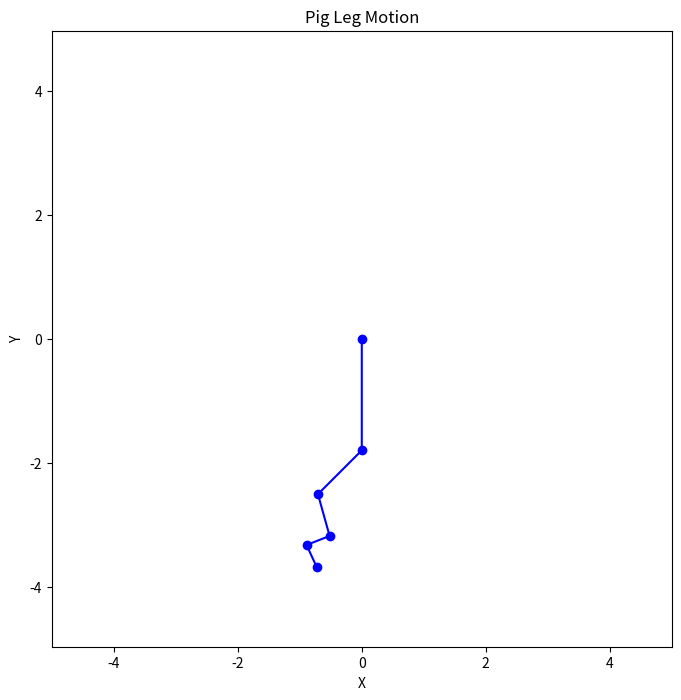

Reproduce this figure in Python.
import numpy as np
import matplotlib.pyplot as plt

# 定义猪腿相关参数
num_bones = 5  # 骨头数量
num_joints = 5  # 关节数量

# 定义关节角度范围（弧度）
joint_angle_ranges = [
    (-np.pi/2, -np.pi/2),   # 第一个关节角度范围
    (-np.pi, -np.pi*3/4),   # 第一个关节角度范围
    (-np.pi*3/4, -np.pi/4),   # 第二个关节角度范围
    (-np.pi, -np.pi*3/4,),   # 第三个关节角度范围
    (-np.pi, -np.pi*1/4)    # 第四个关节角度范围
]

# 定义关节长度
joint_lengths = [1.8, 1, 0.7, 0.4, 0.4]

# 定义猪腿初始位置（关节角度）
initial_joint_angles = [0.0] * num_joints

# 定义重力加速度
gravity = 9.8

# 定义猪腿关节角度变化函数
def update_joint_angles(joint_angles, angle_changes):
    new_joint_angles = []
    for i in range(num_joints):
        new_angle = joint_angles[i] + angle_changes[i]
        new_angle = np.clip(new_angle, joint_angle_ranges[i][0], joint_angle_ranges[i][1])
        new_joint_angles.append(new_angle)
    return new_joint_angles

# 定义猪腿绘制函数
def plot_pig_leg(joint_angles):
    x = [0.0]
    y = [0.0]

    for i in range(num_joints):
        joint_angle = joint_angles[i]
        x.append(x[-1] + joint_lengths[i] * np.cos(joint_angle))
        y.append(y[-1] + joint_lengths[i] * np.sin(joint_angle))

    plt.plot(x, y, 'bo-')
    plt.axis('equal')
    plt.xlim(-5, 5)
    plt.ylim(-5, 5)
    plt.xlabel('X')
    plt.ylabel('Y')
    plt.title('Pig Leg Motion')

# 模拟猪腿运动
num_steps = 100  # 模拟步数
angle_changes = np.random.uniform(-0.5,0.5, size=(num_steps, num_joints))
joint_angles = initial_joint_angles

plt.figure(figsize=(8, 8))
for i in range(num_steps):
    plt.clf()
    joint_angles = update_joint_angles(joint_angles, angle_changes[i])
    angle_changes[i][0] -= gravity * np.sin(joint_angles[0])  # 考虑重力效果
    plot_pig_leg(joint_angles)
    plt.pause(0.05)

plt.show()